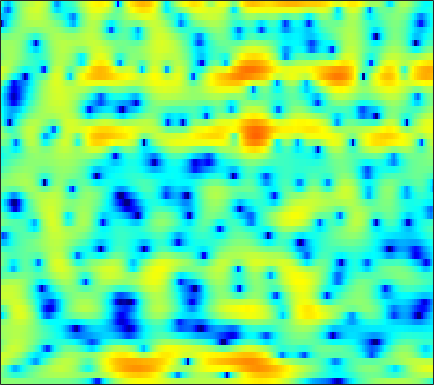

The table this chart was drawn from, first rows:
0.286, 0.37338, 0.43888, 0.46341, 0.46838, 0.46224, 0.44011, 0.4118, 0.36853, 0.31662, 0.26125, 0.21722, 0.15734, 0.089078, 0.033775, -0.034988, -0.10328, -0.15528, -0.22918, -0.30039, -0.35876, -0.38852, -0.41224, -0.40946
-0.4645, -0.996, -1.765, -2.565, -3.144, -3.819, -4.28, -4.428, -4.338, -3.967, -3.413, -2.934, -2.272, -1.627, -1.17, -0.6097, -0.1049, 0.2359, 0.6438, 1.001, 1.308, 1.51, 1.742, 1.93
0.7892, -0.3009, -2.028, -4.128, -5.966, -8.618, -10.61, -10.69, -9.218, -7.364, -5.795, -4.85, -3.831, -3.01, -2.477, -1.832, -1.219, -0.7629, -0.1565, 0.4403, 1.028, 1.45, 1.969, 2.432
4.064, 3.573, 2.859, 2.1, 1.518, 0.7469, -0.008968, -0.5701, -1.334, -2.172, -3.16, -4.058, -5.545, -7.454, -9.173, -11.47, -12.14, -10.82, -8.187, -5.767, -3.785, -2.552, -1.169, -0.03076
3.804, 3.835, 3.807, 3.683, 3.522, 3.197, 2.734, 2.288, 1.554, 0.6346, -0.4775, -1.448, -2.921, -4.543, -5.765, -7.174, -8.045, -8.276, -8.157, -7.753, -7.192, -6.645, -5.709, -4.556
0.3266, 1.37, 2.418, 3.142, 3.503, 3.773, 3.818, 3.717, 3.426, 2.961, 2.334, 1.764, 0.8751, -0.1469, -0.9937, -2.254, -3.704, -4.988, -7.078, -9.875, -13.99, -18.02, -17.31, -12.01
-0.4113, 0.4462, 1.398, 2.126, 2.534, 2.91, 3.108, 3.15, 3.073, 2.856, 2.507, 2.167, 1.621, 0.9712, 0.425, -0.3687, -1.22, -1.889, -2.775, -3.604, -4.305, -4.702, -5.025, -5.114
0.9836, 1.308, 1.717, 2.072, 2.29, 2.504, 2.631, 2.663, 2.616, 2.469, 2.225, 1.982, 1.586, 1.109, 0.7117, 0.1368, -0.4739, -0.9466, -1.585, -2.212, -2.816, -3.25, -3.804, -4.339
1.369, 1.558, 1.827, 2.095, 2.281, 2.491, 2.639, 2.694, 2.685, 2.575, 2.359, 2.126, 1.728, 1.234, 0.8074, 0.171, -0.5137, -1.048, -1.777, -2.5, -3.193, -3.686, -4.303, -4.893
0.162, 0.3976, 0.8822, 1.484, 1.959, 2.537, 2.998, 3.242, 3.415, 3.408, 3.214, 2.943, 2.421, 1.724, 1.093, 0.1173, -0.9872, -1.871, -3.089, -4.269, -5.303, -5.93, -6.5, -6.78
-8.455, -7.255, -3.727, -0.7541, 0.9415, 2.619, 3.761, 4.331, 4.768, 4.861, 4.638, 4.271, 3.525, 2.485, 1.509, -0.09208, -2.052, -3.777, -6.479, -9.692, -13.27, -15.48, -15.77, -13.72
-2.864, -2.392, -0.8602, 0.9147, 2.096, 3.341, 4.205, 4.611, 4.854, 4.759, 4.346, 3.837, 2.878, 1.592, 0.4022, -1.499, -3.843, -5.925, -9.193, -13.13, -17.48, -20.35, -22.07, -21.71
2.438, 2.615, 2.936, 3.305, 3.571, 3.851, 3.995, 3.988, 3.794, 3.381, 2.739, 2.102, 1.036, -0.2801, -1.418, -3.125, -5.032, -6.555, -8.674, -10.88, -13.16, -14.83, -16.8, -18
3.521, 3.639, 3.781, 3.873, 3.9, 3.858, 3.699, 3.484, 3.057, 2.462, 1.658, 0.9148, -0.2656, -1.671, -2.87, -4.608, -6.445, -7.807, -9.406, -10.54, -11.06, -11.1, -10.73, -9.986
3.178, 3.351, 3.538, 3.652, 3.672, 3.614, 3.436, 3.22, 2.801, 2.208, 1.415, 0.6772, -0.523, -2.013, -3.397, -5.659, -8.664, -11.71, -17.81, -24.05, -16.44, -12.71, -9.506, -7.211
0.9215, 1.338, 1.752, 2.03, 2.157, 2.228, 2.201, 2.121, 1.924, 1.589, 1.126, 0.6649, -0.127, -1.11, -1.983, -3.328, -4.803, -5.927, -7.126, -7.472, -6.771, -5.811, -4.285, -2.805
-2.521, -1.852, -1.417, -1.333, -1.368, -1.435, -1.361, -1.203, -0.9086, -0.6175, -0.4566, -0.4698, -0.6715, -1.055, -1.405, -1.917, -2.332, -2.525, -2.552, -2.259, -1.655, -1.091, -0.222, 0.6877
-2.339, -2.602, -3.547, -5.346, -7.365, -10.57, -10.94, -8.627, -5.629, -3.53, -2.308, -1.831, -1.693, -2.074, -2.641, -3.679, -4.733, -5.145, -4.728, -3.342, -1.592, -0.3065, 1.206, 2.43
-0.3642, -1.092, -2.375, -4.086, -5.581, -7.333, -7.545, -6.501, -4.635, -3.101, -2.153, -1.816, -1.853, -2.548, -3.587, -5.91, -10, -14.78, -13.01, -6.611, -2.661, -0.583, 1.48, 2.935
-0.741, -1.227, -1.844, -2.371, -2.674, -2.913, -2.896, -2.737, -2.381, -1.998, -1.681, -1.532, -1.522, -1.68, -1.908, -2.274, -2.568, -2.575, -2.149, -1.284, -0.154, 0.7011, 1.71, 2.521
-3.328, -3.727, -4.021, -4.034, -3.897, -3.587, -3.191, -2.867, -2.448, -2.057, -1.696, -1.469, -1.235, -1.033, -0.8967, -0.6983, -0.4515, -0.2163, 0.1816, 0.6597, 1.176, 1.575, 2.051, 2.432
-9.288, -10.25, -9.976, -8.515, -7.271, -5.768, -4.567, -3.831, -3.051, -2.446, -1.986, -1.714, -1.381, -1.104, -0.8883, -0.5713, -0.186, 0.1447, 0.6228, 1.14, 1.638, 1.983, 2.396, 2.716
-13.26, -16.52, -14.37, -10.29, -8.089, -5.996, -4.566, -3.799, -3.061, -2.592, -2.358, -2.284, -2.269, -2.278, -2.23, -2.013, -1.558, -1.051, -0.2287, 0.6522, 1.508, 2.066, 2.689, 3.135
-3.304, -3.801, -4.036, -3.857, -3.567, -3.118, -2.706, -2.482, -2.328, -2.392, -2.698, -3.129, -4.098, -5.443, -6.659, -7.846, -7.134, -5.43, -2.833, -0.5964, 1.137, 2.155, 3.134, 3.735
-0.002368, -0.5069, -1.111, -1.616, -1.918, -2.23, -2.425, -2.503, -2.61, -2.776, -3.078, -3.51, -4.521, -6.25, -8.218, -11.13, -10.05, -6.781, -2.94, -0.1168, 1.878, 2.961, 3.936, 4.438
-1.303, -2.108, -3.289, -4.545, -5.464, -6.514, -7.179, -7.298, -6.93, -6.157, -5.314, -4.726, -3.988, -3.442, -3.046, -2.367, -1.413, -0.5366, 0.7807, 2.031, 3.122, 3.746, 4.296, 4.512
-4.576, -5.839, -7.988, -10.71, -13.17, -17.21, -21.88, -22.85, -18, -13.3, -9.761, -7.633, -5.354, -3.494, -2.31, -0.9849, 0.1824, 0.9747, 1.913, 2.722, 3.35, 3.712, 4.014, 4.082
-5.845, -7.307, -10.03, -13.81, -17.61, -24.23, -29.03, -25.96, -19.82, -14.41, -10.32, -7.753, -5.051, -2.955, -1.684, -0.2933, 0.7955, 1.477, 2.204, 2.784, 3.217, 3.453, 3.655, 3.7
-3.437, -4.357, -5.988, -8.06, -9.786, -11.92, -12.7, -11.88, -9.774, -7.367, -5.114, -3.611, -1.908, -0.5547, 0.2259, 1.033, 1.583, 1.865, 2.12, 2.303, 2.502, 2.656, 2.863, 3.034
-0.3542, -0.5829, -0.9872, -1.457, -1.778, -2.036, -2.012, -1.807, -1.28, -0.5683, 0.1761, 0.7104, 1.26, 1.623, 1.718, 1.571, 1.115, 0.5573, -0.3484, -1.24, -1.609, -1.352, -0.4884, 0.5333
0.1023, 0.3411, 0.576, 0.761, 0.8813, 1.049, 1.237, 1.401, 1.643, 1.882, 2.081, 2.156, 2.128, 1.87, 1.497, 0.656, -0.7019, -2.196, -5.243, -10.85, -38.78, -14.05, -6.689, -3.162
-1.46, -0.9459, -0.3742, 0.1046, 0.416, 0.7708, 1.076, 1.282, 1.508, 1.665, 1.744, 1.726, 1.6, 1.301, 0.945, 0.2847, -0.6273, -1.463, -2.723, -3.849, -4.384, -4.146, -3.178, -1.994
-3.384, -2.78, -2.07, -1.468, -1.066, -0.5982, -0.1926, 0.07139, 0.3743, 0.6125, 0.7756, 0.8508, 0.8749, 0.8096, 0.6828, 0.4473, 0.132, -0.1263, -0.4538, -0.6744, -0.7603, -0.6986, -0.4736, -0.1451
-5.053, -4.429, -3.676, -3.042, -2.63, -2.143, -1.697, -1.389, -0.9924, -0.6009, -0.2486, 0.003321, 0.2514, 0.4345, 0.5239, 0.5665, 0.5565, 0.5252, 0.4876, 0.459, 0.4849, 0.541, 0.6654, 0.8447
-6.245, -5.454, -4.705, -4.214, -3.985, -3.757, -3.513, -3.232, -2.706, -2.035, -1.284, -0.7685, -0.1503, 0.3081, 0.5631, 0.763, 0.8464, 0.8504, 0.8133, 0.7667, 0.782, 0.837, 0.9845, 1.207
-5.112, -4.41, -4.095, -4.376, -4.944, -6.096, -7.299, -7.567, -6.418, -4.354, -2.33, -1.123, 0.1514, 0.9694, 1.304, 1.466, 1.312, 1.046, 0.5673, 0.1347, -0.1327, -0.1232, 0.1732, 0.6927
-0.6981, -0.7897, -1.279, -2.374, -3.669, -6.386, -11.05, -14.92, -10.05, -4.719, -1.441, 0.3187, 1.793, 2.619, 2.823, 2.574, 1.706, 0.6311, -1.399, -3.945, -6.083, -6.09, -4.319, -2.269
1.508, 0.9223, 0.0749, -0.7838, -1.411, -2.103, -2.461, -2.319, -1.493, -0.2486, 1.084, 1.982, 2.851, 3.271, 3.274, 2.739, 1.567, 0.1631, -2.645, -6.706, -11.3, -11.5, -9.049, -7.348
0.4238, -0.7919, -2.471, -3.787, -4.277, -4.069, -3.103, -2.19, -0.8952, 0.3924, 1.532, 2.221, 2.969, 3.381, 3.453, 3.228, 2.608, 1.869, 0.6319, -0.9019, -2.542, -3.849, -6.088, -9.81
-2.944, -5.296, -9.679, -17.84, -27.36, -13.92, -8.664, -6.203, -3.836, -1.993, -0.5269, 0.3643, 1.31, 2.004, 2.338, 2.582, 2.561, 2.398, 2.038, 1.454, 0.7565, 0.1621, -0.6461, -1.31
-4.695, -6.404, -8.732, -10.61, -11.31, -10.92, -9.563, -8.359, -6.688, -5.157, -3.707, -2.75, -1.579, -0.5983, 0.02446, 0.6912, 1.176, 1.443, 1.643, 1.741, 1.762, 1.739, 1.721, 1.739
-5.442, -6.838, -8.654, -10.25, -11.12, -11.76, -11.64, -11.13, -9.945, -8.438, -6.861, -5.709, -4.234, -2.91, -2.021, -0.9846, -0.08909, 0.4772, 1.103, 1.633, 2.049, 2.316, 2.614, 2.874
-6.309, -8.112, -10.77, -13.78, -16.28, -19.54, -20.57, -18.8, -15.63, -12.68, -10.23, -8.481, -6.581, -4.853, -3.705, -2.329, -1.133, -0.3448, 0.6074, 1.396, 2.068, 2.501, 2.981, 3.373
-6.237, -8.276, -11.43, -15.14, -18.3, -22.6, -24.04, -22.05, -18.38, -15.15, -12.37, -10.54, -8.325, -6.397, -5.059, -3.462, -2.046, -1.085, 0.05647, 1.044, 1.899, 2.443, 3.061, 3.539
-4.223, -6.276, -9.418, -13.02, -15.95, -19.6, -21.36, -20.42, -18.1, -15.47, -13.08, -11.51, -9.41, -7.452, -6.075, -4.336, -2.746, -1.67, -0.4072, 0.732, 1.698, 2.34, 3.077, 3.656
-0.2572, -2.071, -4.969, -8.57, -11.93, -17.29, -20.57, -18.79, -16.02, -14.63, -13.64, -12.92, -11.29, -8.982, -7.214, -5.038, -3.258, -2.13, -0.8445, 0.2559, 1.307, 2.066, 2.995, 3.807
4.016, 2.887, 1.175, -0.7344, -2.231, -4.18, -5.868, -7.011, -8.73, -11.21, -16.1, -24.85, -19.4, -11.17, -7.968, -5.367, -3.865, -3.271, -2.914, -2.579, -1.623, -0.4743, 1.313, 2.94
4.366, 3.994, 3.359, 2.553, 1.821, 0.7581, -0.4309, -1.386, -2.8, -4.255, -5.592, -6.406, -6.43, -5.702, -5.118, -4.671, -4.906, -5.788, -8.494, -15.43, -18.96, -9.129, -3.282, 0.05488
1.34, 1.887, 2.25, 2.257, 2.094, 1.671, 1.038, 0.5231, -0.2664, -1.076, -1.821, -2.396, -2.89, -3.296, -3.591, -3.987, -4.51, -4.986, -5.732, -6.082, -5.479, -4.336, -2.413, -0.5535
-0.2171, 0.6306, 1.335, 1.67, 1.737, 1.604, 1.281, 0.9347, 0.3551, -0.3398, -1.106, -1.709, -2.569, -3.413, -3.955, -4.526, -4.83, -4.849, -4.529, -3.888, -3.026, -2.242, -1.1, -0.01788
0.762, 1.102, 1.44, 1.635, 1.666, 1.58, 1.347, 1.028, 0.4691, -0.2872, -1.273, -2.15, -3.593, -5.309, -6.71, -8.412, -9.055, -8.473, -6.787, -4.931, -3.211, -2.071, -0.7495, 0.3468
1.141, 1.168, 1.247, 1.329, 1.365, 1.347, 1.197, 0.9947, 0.5465, -0.1333, -1.113, -2.085, -3.812, -6.257, -8.9, -14.78, -22.43, -14.99, -8.927, -5.418, -3.028, -1.672, -0.2806, 0.7882
-0.6526, -0.6864, -0.5344, -0.2522, 0.001628, 0.2969, 0.4898, 0.5714, 0.5118, 0.2574, -0.2088, -0.7076, -1.588, -2.648, -3.481, -4.39, -4.663, -4.315, -3.3, -2.075, -0.9082, -0.151, 0.6816, 1.305
-6.099, -5.835, -4.843, -3.615, -2.735, -1.704, -0.8395, -0.3411, 0.1774, 0.5109, 0.6772, 0.6823, 0.6039, 0.4404, 0.3066, 0.1995, 0.1968, 0.2921, 0.4995, 0.787, 1.08, 1.26, 1.431, 1.486
-28.05, -16.05, -10.49, -7.381, -5.704, -3.905, -2.422, -1.504, -0.4526, 0.3957, 1.048, 1.43, 1.819, 2.082, 2.217, 2.323, 2.368, 2.363, 2.309, 2.19, 1.983, 1.772, 1.401, 0.9468
-9.668, -9.998, -9.62, -8.582, -7.499, -5.75, -3.945, -2.65, -1.131, 0.1389, 1.163, 1.794, 2.454, 2.946, 3.211, 3.413, 3.471, 3.404, 3.184, 2.764, 2.143, 1.549, 0.5872, -0.4956
-6.474, -8.943, -12.86, -15.66, -13.42, -8.897, -5.477, -3.48, -1.409, 0.1643, 1.389, 2.11, 2.868, 3.444, 3.771, 4.087, 4.218, 4.182, 3.897, 3.308, 2.351, 1.336, -0.4506, -2.86
-3.118, -5.393, -8.463, -10.1, -9.29, -6.729, -4.311, -2.706, -1.098, 0.08726, 0.9261, 1.44, 1.985, 2.521, 2.942, 3.52, 3.985, 4.207, 4.226, 3.882, 3.07, 2.084, 0.1673, -2.696
